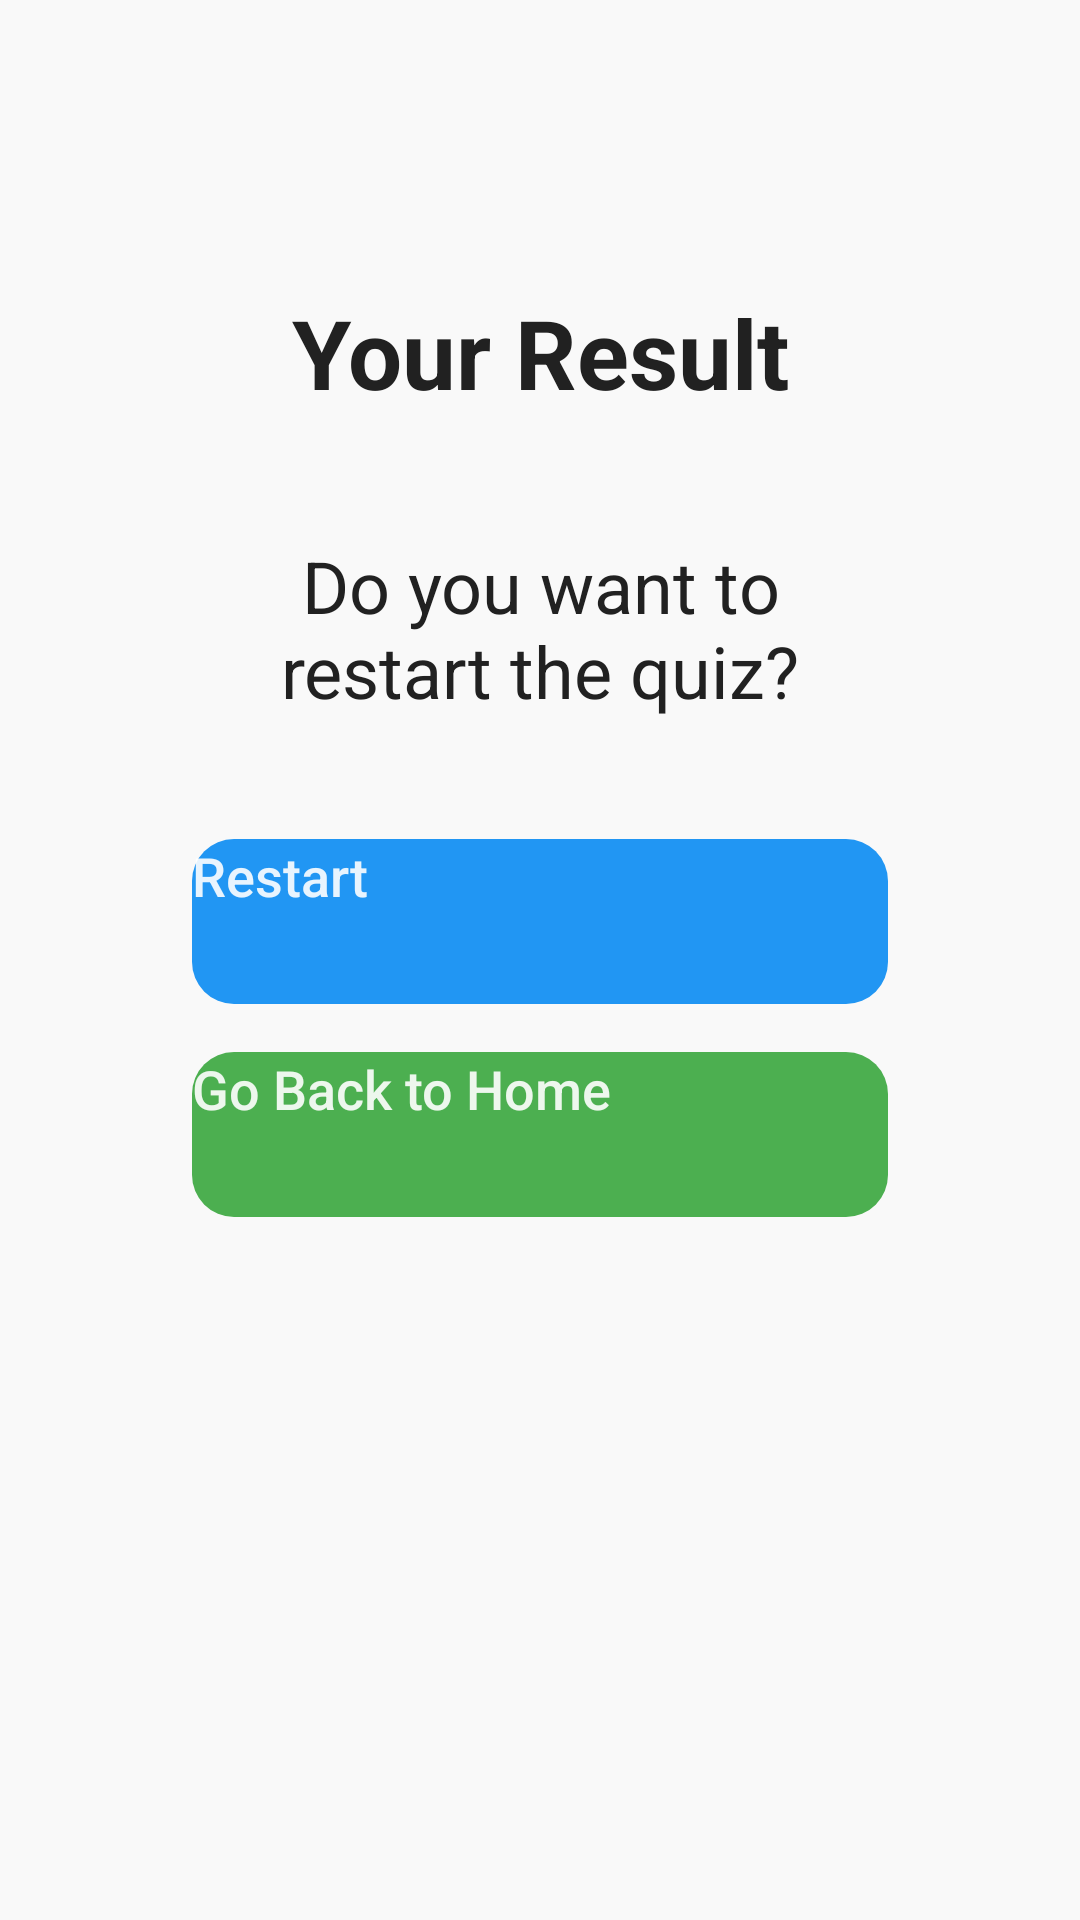

The Android layout XML behind this screen, and the referenced resources:
<!-- AndroidManifest.xml: application theme Theme.QUIZ_APP -->
<!-- res/layout/result_quiz.xml -->
<?xml version="1.0" encoding="utf-8"?>
<androidx.constraintlayout.widget.ConstraintLayout
    xmlns:android="http://schemas.android.com/apk/res/android"
    xmlns:app="http://schemas.android.com/apk/res-auto"
    xmlns:tools="http://schemas.android.com/tools"
    android:layout_width="match_parent"
    android:layout_height="match_parent"
    android:background="@color/backgroundColor"
    android:padding="32dp">

    <TextView
    android:id="@+id/result_quiz"
    android:layout_width="wrap_content"
    android:layout_height="wrap_content"
    android:text="@string/your_result"
    android:textAlignment="center"
    android:textSize="32sp"
    android:textColor="@color/textPrimary"
    android:textColorHint="@color/textSecondary"
    android:textStyle="bold"
    app:layout_constraintTop_toTopOf="parent"
    app:layout_constraintStart_toStartOf="parent"
    app:layout_constraintEnd_toEndOf="parent"
    android:layout_marginTop="64dp"
    android:layout_marginStart="32dp"
    android:layout_marginEnd="32dp"/>


    <TextView
    android:id="@+id/textView"
    android:layout_width="0dp"
    android:layout_height="wrap_content"
    android:layout_marginTop="40dp"
    android:text="@string/do_you_want_to_restart_the_quiz"
    android:textSize="24sp"
    android:textColor="@color/textPrimary"
    android:textColorHint="@color/textSecondary"
    android:textAlignment="center"
    app:layout_constraintTop_toBottomOf="@id/result_quiz"
    app:layout_constraintStart_toStartOf="parent"
    app:layout_constraintEnd_toEndOf="parent"
    android:layout_marginStart="32dp"
    android:layout_marginEnd="32dp"/>


    <Button
    android:id="@+id/restart_btn"
    android:layout_width="0dp"
    android:layout_height="55dp"
    android:layout_marginTop="40dp"
    android:backgroundTint="@color/buttonColor"
    android:text="@string/restart"
    android:textColor="@color/white"
    android:textSize="18sp"
    android:fontFamily="sans-serif-medium"
    android:background="@drawable/rounded_button"
    app:layout_constraintTop_toBottomOf="@id/textView"
    app:layout_constraintStart_toStartOf="parent"
    app:layout_constraintEnd_toEndOf="parent"
    android:layout_marginStart="32dp"
    android:layout_marginEnd="32dp"/>


    <Button
    android:id="@+id/back_home"
    android:layout_width="0dp"
    android:layout_height="55dp"
    android:layout_marginTop="16dp"
    android:backgroundTint="@color/green"
    android:text="@string/go_back_to_home"
    android:textColor="@color/white"
    android:textSize="18sp"
    android:fontFamily="sans-serif-medium"
    android:background="@drawable/rounded_button"
    app:layout_constraintTop_toBottomOf="@id/restart_btn"
    app:layout_constraintStart_toStartOf="parent"
    app:layout_constraintEnd_toEndOf="parent"
    android:layout_marginStart="32dp"
    android:layout_marginEnd="32dp"/>

</androidx.constraintlayout.widget.ConstraintLayout>
<!-- resources referenced by this layout -->
<resources>
  <color name="backgroundColor">#F9F9F9</color>
  <color name="buttonColor">#2196F3</color>
  <color name="green">#4CAF50</color>
  <color name="textPrimary">#212121</color>
  <color name="textSecondary">#757575</color>
  <color name="white">#E5FFFFFF</color>
  <!-- drawable rounded_button (drawable) -->
  <?xml version="1.0" encoding="utf-8"?>
  <shape xmlns:android="http://schemas.android.com/apk/res/android" android:shape="rectangle">
      <solid android:color="@color/buttonColor" />
      <corners android:radius="14dp" />
  </shape>
  <string name="do_you_want_to_restart_the_quiz">Do you want to restart the quiz?</string>
  <string name="go_back_to_home">Go Back to Home</string>
  <string name="restart">Restart</string>
  <string name="your_result">Your Result</string>
</resources>
